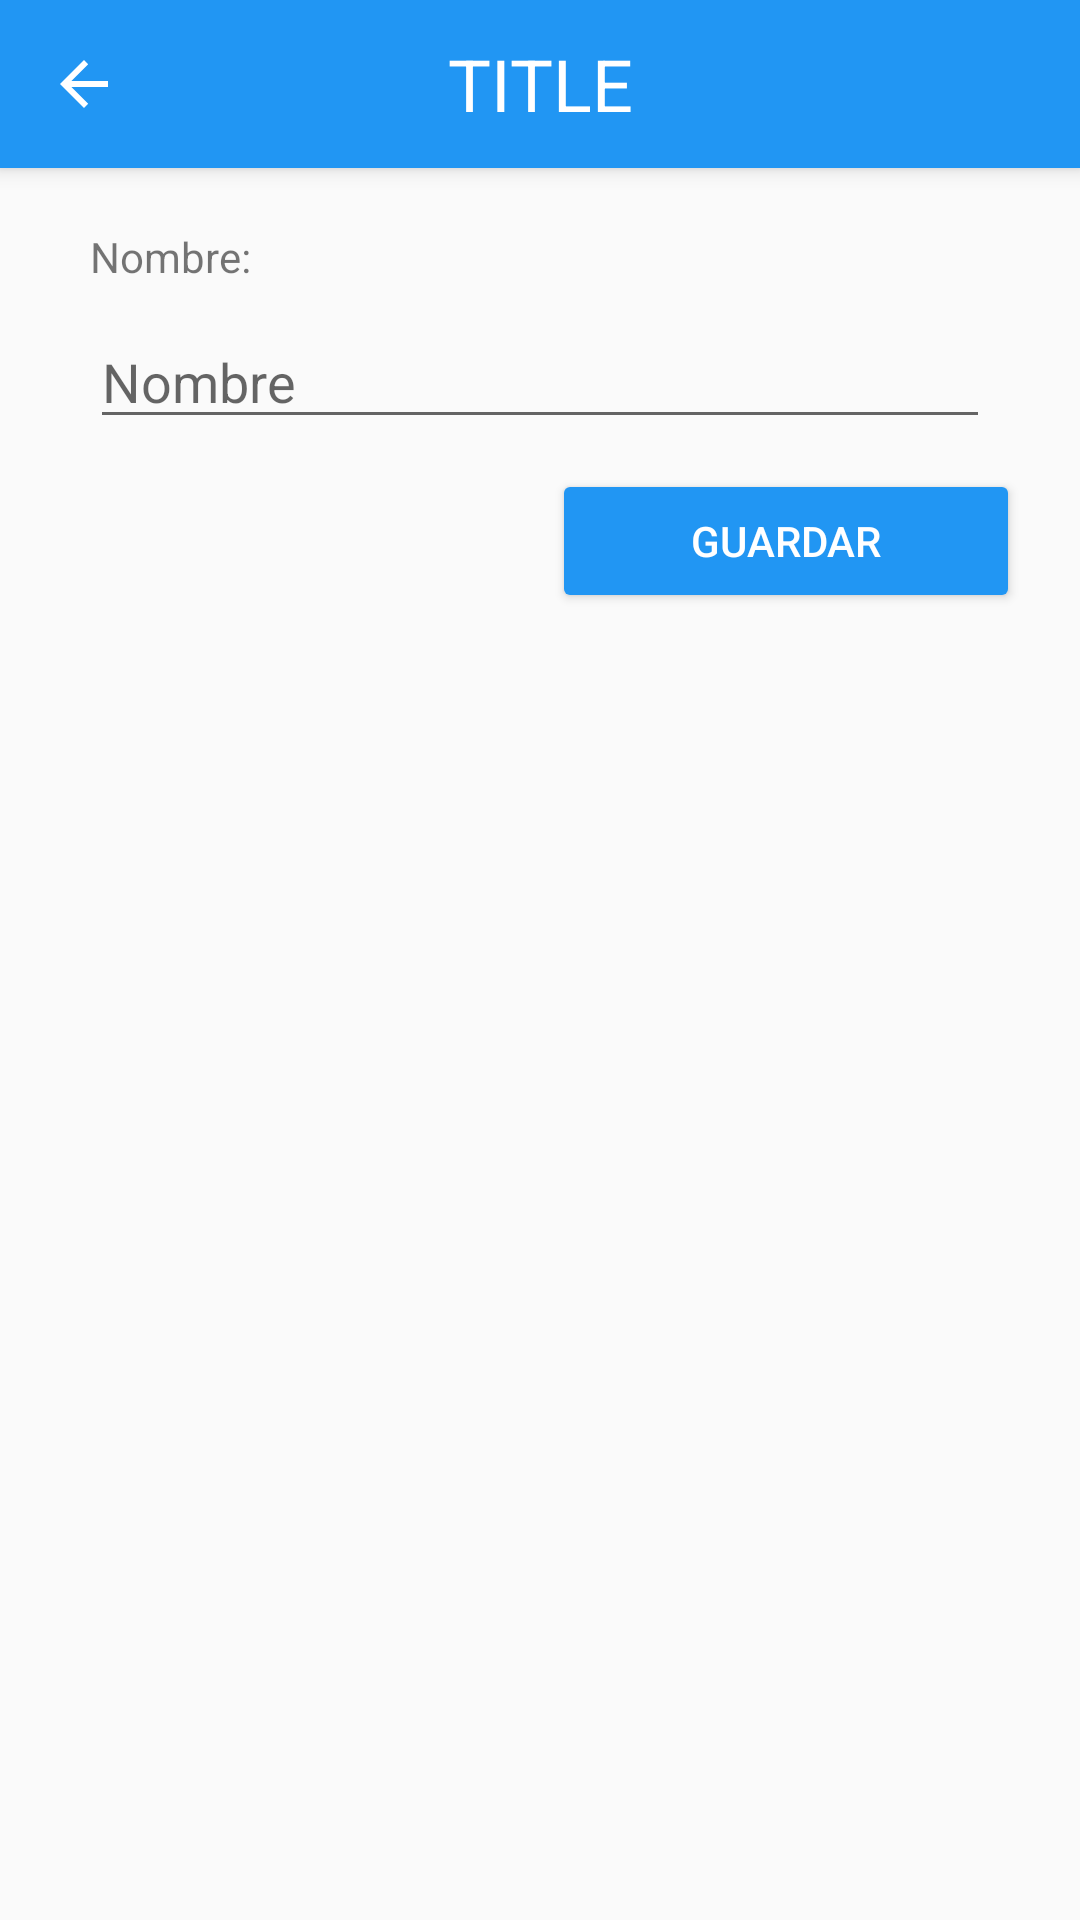

Android layout source for this screen:
<!-- AndroidManifest.xml: application theme AppTheme -->
<!-- res/layout/agregar.xml -->
<?xml version="1.0" encoding="utf-8"?>
<android.support.design.widget.CoordinatorLayout xmlns:android="http://schemas.android.com/apk/res/android"
    xmlns:app="http://schemas.android.com/apk/res-auto"
    xmlns:tools="http://schemas.android.com/tools"
    android:id="@+id/root"
    android:layout_width="match_parent"
    android:layout_height="match_parent"
    >

        <android.support.design.widget.AppBarLayout
            android:layout_width="match_parent"
            android:layout_height="wrap_content"
            android:theme="@style/AppTheme.AppBarOverlay">

            <android.support.v7.widget.Toolbar
                android:id="@+id/toolbar"
                android:layout_width="match_parent"
                android:layout_height="?attr/actionBarSize"
                android:background="?attr/colorPrimary"
                app:navigationIcon="?attr/homeAsUpIndicator"
                app:popupTheme="@style/AppTheme.PopupOverlay">

                <TextView
                    android:id="@+id/title"
                    android:layout_width="wrap_content"
                    android:layout_height="wrap_content"
                    android:layout_gravity="center"
                    android:text="TITLE"
                    android:textColor="@color/White"
                    android:textSize="24sp" />


            </android.support.v7.widget.Toolbar>


        </android.support.design.widget.AppBarLayout>

    <LinearLayout
        android:layout_width="match_parent"
        android:layout_height="match_parent"
        android:layout_weight="1"
        android:orientation="vertical"
        android:weightSum="1">

        <TextView
            android:id="@+id/textView4"
            android:layout_width="75dp"
            android:layout_height="wrap_content"
            android:layout_marginLeft="30dp"
            android:layout_marginRight="20dp"
            android:layout_marginTop="76dp"
            android:text="Nombre:"
            app:layout_constraintHorizontal_bias="0.108"
            app:layout_constraintLeft_toLeftOf="parent"
            app:layout_constraintRight_toRightOf="parent"
            app:layout_constraintTop_toTopOf="parent" />

        <EditText
            android:id="@+id/editTextName"
            android:layout_width="match_parent"
            android:layout_height="wrap_content"
            android:layout_marginBottom="10dp"
            android:layout_marginLeft="30dp"
            android:layout_marginRight="30dp"
            android:layout_marginTop="10dp"
            android:layout_weight="0.00"
            android:ems="10"
            android:hint="Nombre"
            android:inputType="textPersonName"
            app:layout_constraintHorizontal_bias="0.311"
            app:layout_constraintLeft_toLeftOf="parent"
            app:layout_constraintRight_toRightOf="parent"
            app:layout_constraintTop_toBottomOf="@+id/textView4" />

        <TextView
            android:id="@+id/textViewState"
            android:layout_width="75dp"
            android:layout_height="wrap_content"
            android:layout_marginLeft="30dp"
            android:layout_marginRight="20dp"
            android:text="Estado:"
            android:visibility="gone"
            app:layout_constraintHorizontal_bias="0.108"
            app:layout_constraintLeft_toLeftOf="parent"
            app:layout_constraintRight_toRightOf="parent"
            app:layout_constraintTop_toTopOf="@+id/editTextName" />

        <fr.ganfra.materialspinner.MaterialSpinner
            android:id="@+id/StateEstud"
            android:layout_width="match_parent"
            android:layout_height="wrap_content"
            android:layout_marginLeft="30dp"
            android:layout_marginRight="30dp"
            android:layout_marginTop="10dp"
            android:layout_weight="0.04"
            android:visibility="gone"
            app:layout_constraintHorizontal_bias="0.311"
            app:layout_constraintLeft_toLeftOf="parent"
            app:layout_constraintRight_toRightOf="parent"
            app:layout_constraintTop_toBottomOf="@+id/textViewState"
            app:ms_baseColor="@color/colorPrimary"
            app:ms_enableErrorLabel="true"
            app:ms_errorColor="@color/error"
            app:ms_enableFloatingLabel="false"
            app:ms_hint="Seleccionar Estado"
            app:ms_hintColor="@color/hint"
            app:ms_multiline="false"
            />


        <TextView
            android:id="@+id/textViewPesoCat"
            android:layout_width="75dp"
            android:layout_height="wrap_content"
            android:layout_marginTop="10dp"
            android:layout_marginLeft="30dp"
            android:layout_marginRight="20dp"
            android:text="Peso:"
            android:visibility="gone"
            app:layout_constraintHorizontal_bias="0.108"
            app:layout_constraintLeft_toLeftOf="parent"
            app:layout_constraintRight_toRightOf="parent"
            app:layout_constraintTop_toBottomOf="@+id/textView4" />

        <EditText
            android:id="@+id/editTextPeso"
            android:layout_width="match_parent"
            android:layout_height="wrap_content"
            android:layout_marginBottom="10dp"
            android:layout_marginLeft="30dp"
            android:layout_marginRight="30dp"
            android:layout_marginTop="10dp"
            android:layout_weight="0.00"
            android:hint="Valor en % de Nota(0-100)"
            android:ems="10"
            android:visibility="gone"
            android:inputType="numberDecimal"
            app:layout_constraintHorizontal_bias="0.311"
            app:layout_constraintLeft_toLeftOf="parent"
            app:layout_constraintRight_toRightOf="parent"
            app:layout_constraintTop_toBottomOf="@+id/editCat" />

        <Button
            android:id="@+id/editNiv"
            android:layout_width="match_parent"
            android:layout_height="wrap_content"
            android:layout_gravity="right"
            android:layout_marginLeft="20dp"
            android:layout_marginRight="20dp"
            android:onClick="onClick_EditNiveles"
            android:text="Editar Niveles"
            android:theme="@style/AppTheme.ButtonBlue"
            android:visibility="gone"
            app:layout_constraintLeft_toLeftOf="parent"
            app:layout_constraintRight_toRightOf="parent"
            app:layout_constraintTop_toBottomOf="@+id/editTextName"
            tools:ignore="MissingConstraints" />

        <Button
            android:id="@+id/editCat"
            android:layout_width="match_parent"
            android:layout_height="wrap_content"
            android:layout_gravity="right"
            android:layout_marginLeft="20dp"
            android:layout_marginRight="20dp"
            android:onClick="onClick_EditCategorias"
            android:text="Editar Categorias"
            android:theme="@style/AppTheme.ButtonBlue"
            android:visibility="gone"
            app:layout_constraintLeft_toLeftOf="parent"
            app:layout_constraintRight_toRightOf="parent"
            app:layout_constraintTop_toBottomOf="@+id/editTextName"
            tools:ignore="MissingConstraints" />
        <Button
            android:id="@+id/addDescriptions"
            android:layout_width="match_parent"
            android:layout_height="wrap_content"
            android:layout_gravity="right"
            android:layout_marginLeft="20dp"
            android:layout_marginRight="20dp"
            android:onClick="onClick_addDescriptions"
            android:text="Añadir Descripciones"
            android:theme="@style/AppTheme.ButtonBlue"
            android:visibility="gone"
            app:layout_constraintLeft_toLeftOf="parent"
            app:layout_constraintRight_toRightOf="parent"
            app:layout_constraintTop_toBottomOf="@+id/textViewPesoCat"
            tools:ignore="MissingConstraints" />

        <TextView
            android:id="@+id/textViewselectRub"
            android:layout_width="75dp"
            android:layout_height="wrap_content"
            android:layout_marginTop="10dp"
            android:layout_marginLeft="30dp"
            android:layout_marginRight="20dp"
            android:text="Rubrica:"
            android:visibility="gone"
            app:layout_constraintHorizontal_bias="0.108"
            app:layout_constraintLeft_toLeftOf="parent"
            app:layout_constraintRight_toRightOf="parent"
            app:layout_constraintTop_toBottomOf="@+id/textViewEvaluacion" />


        <fr.ganfra.materialspinner.MaterialSpinner
            android:id="@+id/selectRubrica"
            android:layout_width="match_parent"
            android:layout_height="wrap_content"
            android:layout_marginLeft="30dp"
            android:layout_marginRight="30dp"
            android:layout_marginTop="10dp"
            android:layout_weight="0.04"
            android:visibility="gone"
            app:layout_constraintHorizontal_bias="0.311"
            app:layout_constraintLeft_toLeftOf="parent"
            app:layout_constraintRight_toRightOf="parent"
            app:layout_constraintTop_toBottomOf="@+id/textViewselectRub"
            app:ms_baseColor="@color/colorPrimary"
            app:ms_enableErrorLabel="true"
            app:ms_errorColor="@color/error"
            app:ms_enableFloatingLabel="false"
            app:ms_hint="Seleccionar Rubrica"
            app:ms_hintColor="@color/hint"
            app:ms_multiline="false"/>


        <Button
            android:id="@+id/evaluar"
            android:layout_width="match_parent"
            android:layout_height="wrap_content"
            android:layout_gravity="right"
            android:layout_marginLeft="20dp"
            android:layout_marginRight="20dp"
            android:onClick="onClick_Evaluar"
            android:text="Evaluar"
            android:theme="@style/AppTheme.ButtonBlue"
            android:visibility="gone"
            app:layout_constraintLeft_toLeftOf="parent"
            app:layout_constraintRight_toRightOf="parent"
            app:layout_constraintTop_toBottomOf="@+id/textViewPesoCat"
            tools:ignore="MissingConstraints" />

        <Button
            android:id="@+id/button"
            android:layout_width="156dp"
            android:layout_height="wrap_content"
            android:layout_gravity="right"
            android:layout_marginLeft="20dp"
            android:layout_marginRight="20dp"
            android:onClick="onClick_Guardar"
            android:text="@string/guardar"
            android:theme="@style/AppTheme.ButtonBlue"
            app:layout_constraintLeft_toLeftOf="parent"
            app:layout_constraintRight_toRightOf="parent"
            app:layout_constraintTop_toBottomOf="@+id/editTextName"
            tools:ignore="MissingConstraints" />
    </LinearLayout>


</android.support.design.widget.CoordinatorLayout>
<!-- resources referenced by this layout -->
<resources>
  <color name="White">#fff</color>
  <color name="colorPrimary">#2196f3</color>
  <color name="error">#FFDD2C00</color>
  <color name="hint">#808080</color>
  <string name="guardar">Guardar</string>
  <style name="AppTheme.AppBarOverlay" parent="ThemeOverlay.AppCompat.Dark.ActionBar" />
  <style name="AppTheme.ButtonBlue" parent="Widget.AppCompat.Button.Colored">
          <item name="colorButtonNormal">@color/colorPrimary</item>
          <item name="android:textColor">@color/White</item>
  
      </style>
  <style name="AppTheme.PopupOverlay" parent="ThemeOverlay.AppCompat.Light" />
  <style name="AppTheme" parent="Theme.AppCompat.Light">
          
          <item name="colorPrimary">@color/colorPrimary</item>
          <item name="colorPrimaryDark">@color/colorPrimaryDark</item>
  
          <item name="colorAccent">@color/colorPrimary</item>
  
      </style>
  <color name="colorPrimaryDark">#303F9F</color>
</resources>
